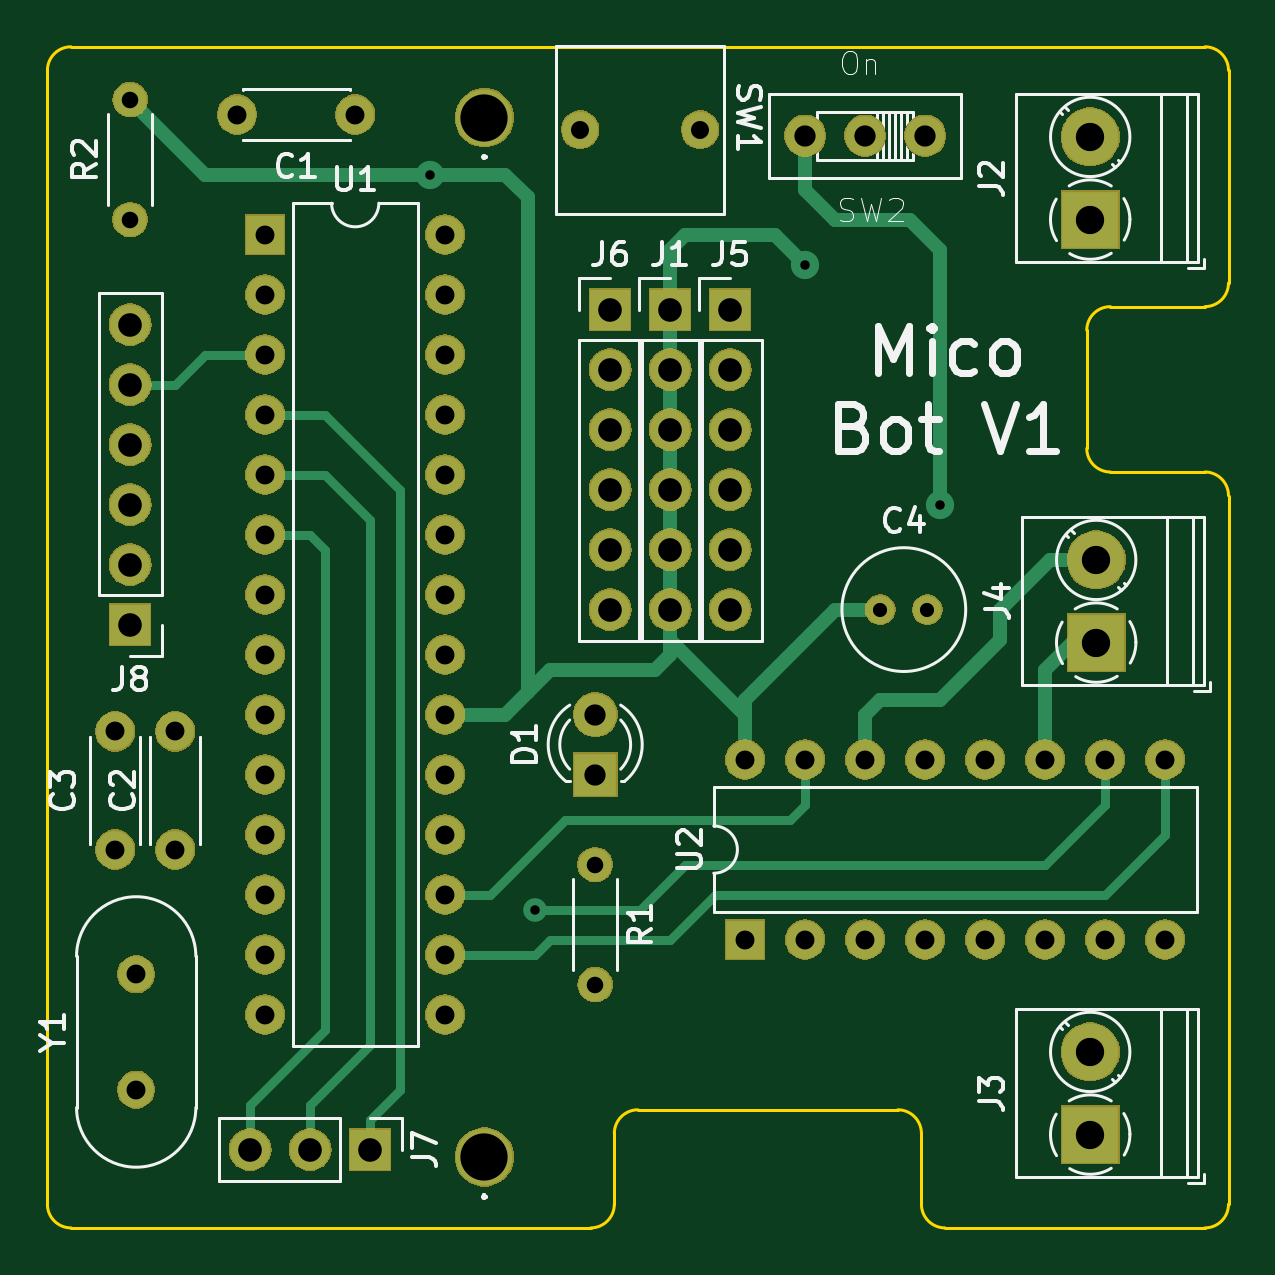
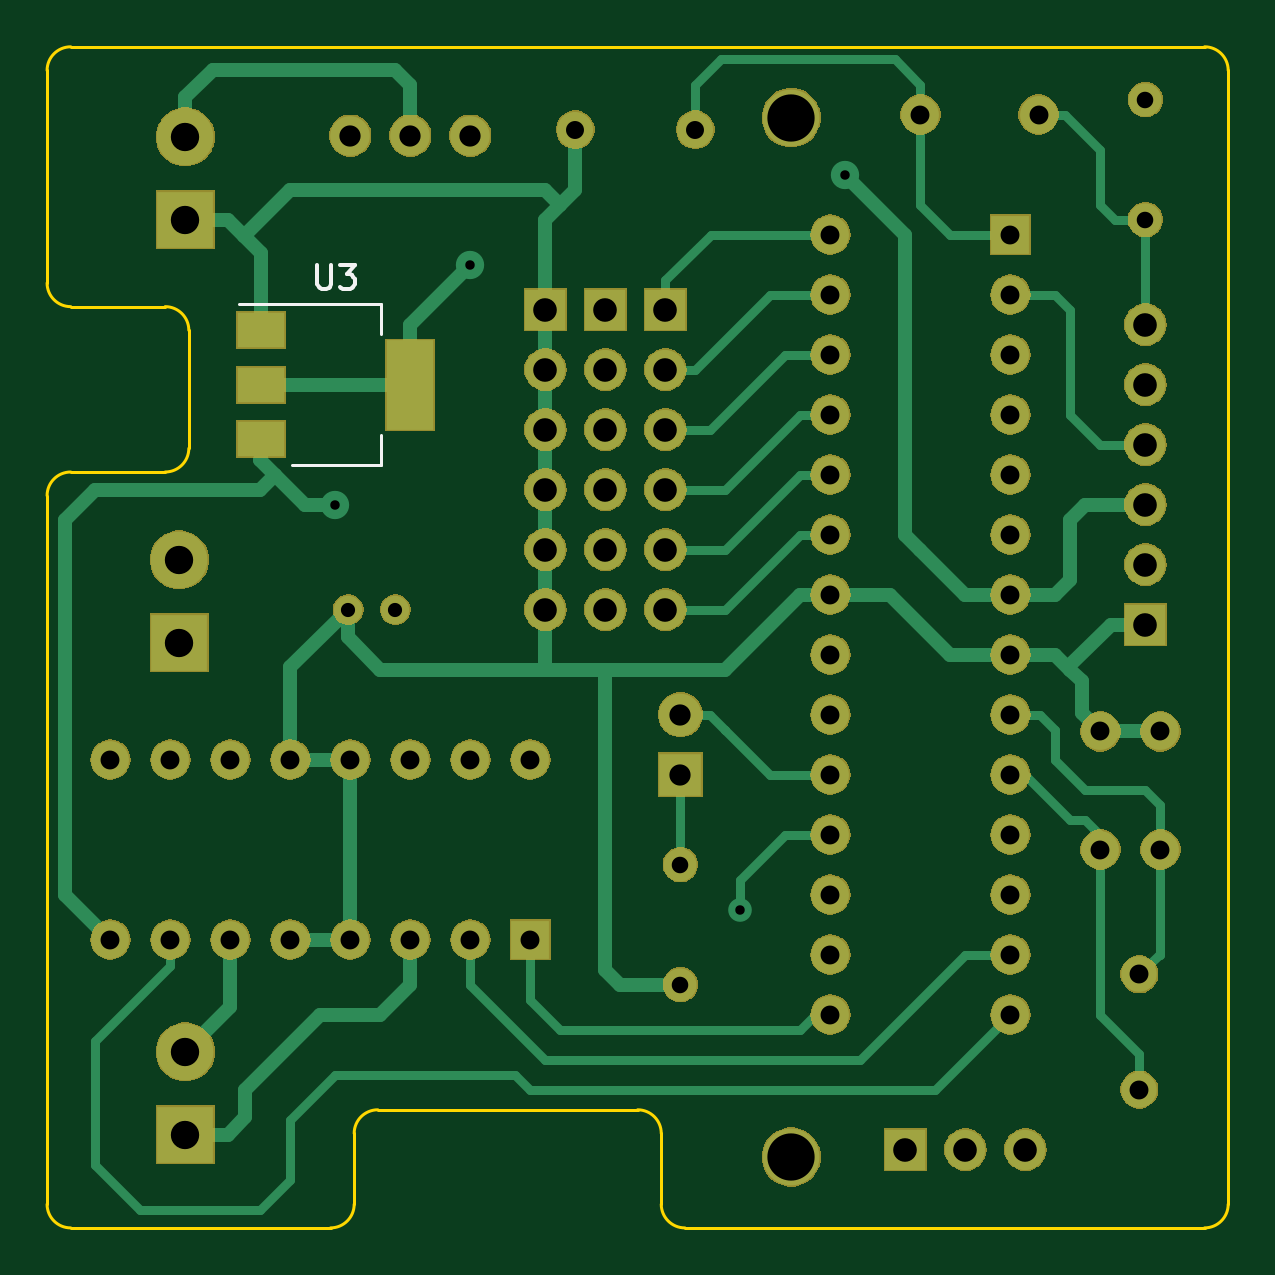
Circuit board: 9 layer files. Board 50.0 x 50.0 mm.
- bottom_copper: MicoBot1-B_Cu.gbl (13007 bytes)
- bottom_mask: MicoBot1-B_Mask.gbs (109921 bytes)
- bottom_silk: MicoBot1-B_SilkS.gbo (4844 bytes)
- outline: MicoBot1-Edge_Cuts.gm1 (2098 bytes)
- top_copper: MicoBot1-F_Cu.gtl (7897 bytes)
- top_mask: MicoBot1-F_Mask.gts (109201 bytes)
- top_silk: MicoBot1-F_SilkS.gto (28173 bytes)
- drill: MicoBot1-NPTH.drl (288 bytes)
- drill: MicoBot1-PTH.drl (2270 bytes)

=== bottom_copper: MicoBot1-B_Cu.gbl (13007 bytes, source omitted) ===
=== bottom_mask: MicoBot1-B_Mask.gbs (109921 bytes, source omitted) ===
=== bottom_silk: MicoBot1-B_SilkS.gbo ===
G04 #@! TF.GenerationSoftware,KiCad,Pcbnew,(5.1.4)-1*
G04 #@! TF.CreationDate,2019-08-18T14:13:06+02:00*
G04 #@! TF.ProjectId,MicoBot1,4d69636f-426f-4743-912e-6b696361645f,rev?*
G04 #@! TF.SameCoordinates,Original*
G04 #@! TF.FileFunction,Legend,Bot*
G04 #@! TF.FilePolarity,Positive*
%FSLAX46Y46*%
G04 Gerber Fmt 4.6, Leading zero omitted, Abs format (unit mm)*
G04 Created by KiCad (PCBNEW (5.1.4)-1) date 2019-08-18 14:13:06*
%MOMM*%
%LPD*%
G04 APERTURE LIST*
%ADD10C,0.120000*%
%ADD11C,0.150000*%
%ADD12C,2.502000*%
%ADD13R,1.702000X1.702000*%
%ADD14O,1.702000X1.702000*%
%ADD15C,1.626000*%
%ADD16R,2.102000X3.902000*%
%ADD17R,2.102000X1.602000*%
%ADD18C,1.778400*%
%ADD19C,1.502000*%
%ADD20O,1.502000X1.502000*%
%ADD21R,1.902000X1.902000*%
%ADD22C,1.902000*%
%ADD23C,1.702000*%
%ADD24C,1.602000*%
%ADD25C,1.302000*%
%ADD26R,2.502000X2.502000*%
%ADD27R,1.802000X1.802000*%
%ADD28O,1.802000X1.802000*%
G04 APERTURE END LIST*
D10*
X135885000Y-117710000D02*
X135885000Y-116450000D01*
X135885000Y-110890000D02*
X135885000Y-112150000D01*
X139645000Y-117710000D02*
X135885000Y-117710000D01*
X141895000Y-110890000D02*
X135885000Y-110890000D01*
D11*
X138556904Y-109252380D02*
X138556904Y-110061904D01*
X138509285Y-110157142D01*
X138461666Y-110204761D01*
X138366428Y-110252380D01*
X138175952Y-110252380D01*
X138080714Y-110204761D01*
X138033095Y-110157142D01*
X137985476Y-110061904D01*
X137985476Y-109252380D01*
X137604523Y-109252380D02*
X136985476Y-109252380D01*
X137318809Y-109633333D01*
X137175952Y-109633333D01*
X137080714Y-109680952D01*
X137033095Y-109728571D01*
X136985476Y-109823809D01*
X136985476Y-110061904D01*
X137033095Y-110157142D01*
X137080714Y-110204761D01*
X137175952Y-110252380D01*
X137461666Y-110252380D01*
X137556904Y-110204761D01*
X137604523Y-110157142D01*
%LPC*%
D12*
X118500000Y-147000000D03*
X118500000Y-103000000D03*
D13*
X109220000Y-107950000D03*
D14*
X116840000Y-140970000D03*
X109220000Y-110490000D03*
X116840000Y-138430000D03*
X109220000Y-113030000D03*
X116840000Y-135890000D03*
X109220000Y-115570000D03*
X116840000Y-133350000D03*
X109220000Y-118110000D03*
X116840000Y-130810000D03*
X109220000Y-120650000D03*
X116840000Y-128270000D03*
X109220000Y-123190000D03*
X116840000Y-125730000D03*
X109220000Y-125730000D03*
X116840000Y-123190000D03*
X109220000Y-128270000D03*
X116840000Y-120650000D03*
X109220000Y-130810000D03*
X116840000Y-118110000D03*
X109220000Y-133350000D03*
X116840000Y-115570000D03*
X109220000Y-135890000D03*
X116840000Y-113030000D03*
X109220000Y-138430000D03*
X116840000Y-110490000D03*
X109220000Y-140970000D03*
X116840000Y-107950000D03*
D13*
X129540000Y-137795000D03*
D14*
X147320000Y-130175000D03*
X132080000Y-137795000D03*
X144780000Y-130175000D03*
X134620000Y-137795000D03*
X142240000Y-130175000D03*
X137160000Y-137795000D03*
X139700000Y-130175000D03*
X139700000Y-137795000D03*
X137160000Y-130175000D03*
X142240000Y-137795000D03*
X134620000Y-130175000D03*
X144780000Y-137795000D03*
X132080000Y-130175000D03*
X147320000Y-137795000D03*
X129540000Y-130175000D03*
D15*
X122555000Y-103505000D03*
X127635000Y-103505000D03*
D16*
X134645000Y-114300000D03*
D17*
X140945000Y-114300000D03*
X140945000Y-116600000D03*
X140945000Y-112000000D03*
D18*
X132080000Y-103759000D03*
X137160000Y-103759000D03*
X134620000Y-103759000D03*
D19*
X123190000Y-134620000D03*
D20*
X123190000Y-139700000D03*
D21*
X123190000Y-130810000D03*
D22*
X123190000Y-128270000D03*
D23*
X105410000Y-133985000D03*
X105410000Y-128985000D03*
X102870000Y-128985000D03*
X102870000Y-133985000D03*
X113030000Y-102870000D03*
X108030000Y-102870000D03*
D19*
X103505000Y-107315000D03*
D20*
X103505000Y-102235000D03*
D24*
X103759000Y-144145000D03*
X103759000Y-139265000D03*
D25*
X135255000Y-123825000D03*
X137255000Y-123825000D03*
D26*
X144145000Y-107315000D03*
D12*
X144145000Y-103815000D03*
D26*
X144145000Y-146050000D03*
D12*
X144145000Y-142550000D03*
X144399000Y-121722000D03*
D26*
X144399000Y-125222000D03*
D27*
X123825000Y-111125000D03*
D28*
X123825000Y-113665000D03*
X123825000Y-116205000D03*
X123825000Y-118745000D03*
X123825000Y-121285000D03*
X123825000Y-123825000D03*
D27*
X113665000Y-146685000D03*
D28*
X111125000Y-146685000D03*
X108585000Y-146685000D03*
X103505000Y-111760000D03*
X103505000Y-114300000D03*
X103505000Y-116840000D03*
X103505000Y-119380000D03*
X103505000Y-121920000D03*
D27*
X103505000Y-124460000D03*
D28*
X126365000Y-123825000D03*
X126365000Y-121285000D03*
X126365000Y-118745000D03*
X126365000Y-116205000D03*
X126365000Y-113665000D03*
D27*
X126365000Y-111125000D03*
X128905000Y-111125000D03*
D28*
X128905000Y-113665000D03*
X128905000Y-116205000D03*
X128905000Y-118745000D03*
X128905000Y-121285000D03*
X128905000Y-123825000D03*
M02*

=== outline: MicoBot1-Edge_Cuts.gm1 ===
G04 #@! TF.GenerationSoftware,KiCad,Pcbnew,(5.1.4)-1*
G04 #@! TF.CreationDate,2019-08-18T14:13:06+02:00*
G04 #@! TF.ProjectId,MicoBot1,4d69636f-426f-4743-912e-6b696361645f,rev?*
G04 #@! TF.SameCoordinates,Original*
G04 #@! TF.FileFunction,Profile,NP*
%FSLAX46Y46*%
G04 Gerber Fmt 4.6, Leading zero omitted, Abs format (unit mm)*
G04 Created by KiCad (PCBNEW (5.1.4)-1) date 2019-08-18 14:13:06*
%MOMM*%
%LPD*%
G04 APERTURE LIST*
%ADD10C,0.120000*%
G04 APERTURE END LIST*
D10*
X101000000Y-150000000D02*
X123000000Y-150000000D01*
X138000000Y-150000000D02*
G75*
G02X137000000Y-149000000I0J1000000D01*
G01*
X149000000Y-150000000D02*
X138000000Y-150000000D01*
X136000000Y-145000000D02*
G75*
G02X137000000Y-146000000I0J-1000000D01*
G01*
X124000000Y-146000000D02*
G75*
G02X125000000Y-145000000I1000000J0D01*
G01*
X124000000Y-149000000D02*
G75*
G02X123000000Y-150000000I-1000000J0D01*
G01*
X137000000Y-146000000D02*
X137000000Y-149000000D01*
X125000000Y-145000000D02*
X136000000Y-145000000D01*
X124000000Y-149000000D02*
X124000000Y-146000000D01*
X101000000Y-150000000D02*
G75*
G02X100000000Y-149000000I0J1000000D01*
G01*
X145000000Y-118000000D02*
G75*
G02X144000000Y-117000000I0J1000000D01*
G01*
X144000000Y-112000000D02*
G75*
G02X145000000Y-111000000I1000000J0D01*
G01*
X100000000Y-101000000D02*
G75*
G02X101000000Y-100000000I1000000J0D01*
G01*
X149000000Y-100000000D02*
G75*
G02X150000000Y-101000000I0J-1000000D01*
G01*
X150000000Y-149000000D02*
G75*
G02X149000000Y-150000000I-1000000J0D01*
G01*
X149000000Y-118000000D02*
G75*
G02X150000000Y-119000000I0J-1000000D01*
G01*
X150000000Y-110000000D02*
G75*
G02X149000000Y-111000000I-1000000J0D01*
G01*
X150000000Y-119000000D02*
X150000000Y-149000000D01*
X150000000Y-101000000D02*
X150000000Y-110000000D01*
X145000000Y-118000000D02*
X149000000Y-118000000D01*
X144000000Y-112000000D02*
X144000000Y-117000000D01*
X149000000Y-111000000D02*
X145000000Y-111000000D01*
X100000000Y-101000000D02*
X100000000Y-149000000D01*
X101000000Y-100000000D02*
X149000000Y-100000000D01*
M02*

=== top_copper: MicoBot1-F_Cu.gtl (7897 bytes, source omitted) ===
=== top_mask: MicoBot1-F_Mask.gts (109201 bytes, source omitted) ===
=== top_silk: MicoBot1-F_SilkS.gto (28173 bytes, source omitted) ===
=== drill: MicoBot1-NPTH.drl ===
M48
; DRILL file {KiCad (5.1.4)-1} date 18/08/2019 14:13:48
; FORMAT={-:-/ absolute / metric / decimal}
; #@! TF.CreationDate,2019-08-18T14:13:48+02:00
; #@! TF.GenerationSoftware,Kicad,Pcbnew,(5.1.4)-1
; #@! TF.FileFunction,NonPlated,1,2,NPTH
FMAT,2
METRIC
%
G90
G05
T0
M30

=== drill: MicoBot1-PTH.drl ===
M48
; DRILL file {KiCad (5.1.4)-1} date 18/08/2019 14:13:48
; FORMAT={-:-/ absolute / metric / decimal}
; #@! TF.CreationDate,2019-08-18T14:13:48+02:00
; #@! TF.GenerationSoftware,Kicad,Pcbnew,(5.1.4)-1
; #@! TF.FileFunction,Plated,1,2,PTH
FMAT,2
METRIC
T1C0.400
T2C0.600
T3C0.700
T4C0.762
T5C0.800
T6C0.900
T7C1.000
T8C1.200
T9C2.000
%
G90
G05
T1
X116.205Y-105.41
X120.65Y-136.525
X132.08Y-109.22
X137.795Y-119.38
T2
X135.255Y-123.825
X137.255Y-123.825
T3
X123.19Y-134.62
X123.19Y-139.7
X103.505Y-102.235
X103.505Y-107.315
T4
X122.555Y-103.505
X127.635Y-103.505
T5
X102.87Y-128.985
X102.87Y-133.985
X103.759Y-139.265
X103.759Y-144.145
X129.54Y-130.175
X129.54Y-137.795
X132.08Y-130.175
X132.08Y-137.795
X134.62Y-130.175
X134.62Y-137.795
X137.16Y-130.175
X137.16Y-137.795
X139.7Y-130.175
X139.7Y-137.795
X142.24Y-130.175
X142.24Y-137.795
X144.78Y-130.175
X144.78Y-137.795
X147.32Y-130.175
X147.32Y-137.795
X105.41Y-128.985
X105.41Y-133.985
X109.22Y-107.95
X109.22Y-110.49
X109.22Y-113.03
X109.22Y-115.57
X109.22Y-118.11
X109.22Y-120.65
X109.22Y-123.19
X109.22Y-125.73
X109.22Y-128.27
X109.22Y-130.81
X109.22Y-133.35
X109.22Y-135.89
X109.22Y-138.43
X109.22Y-140.97
X116.84Y-107.95
X116.84Y-110.49
X116.84Y-113.03
X116.84Y-115.57
X116.84Y-118.11
X116.84Y-120.65
X116.84Y-123.19
X116.84Y-125.73
X116.84Y-128.27
X116.84Y-130.81
X116.84Y-133.35
X116.84Y-135.89
X116.84Y-138.43
X116.84Y-140.97
X108.03Y-102.87
X113.03Y-102.87
T6
X132.08Y-103.759
X134.62Y-103.759
X137.16Y-103.759
X123.19Y-128.27
X123.19Y-130.81
T7
X103.505Y-111.76
X103.505Y-114.3
X103.505Y-116.84
X103.505Y-119.38
X103.505Y-121.92
X103.505Y-124.46
X108.585Y-146.685
X111.125Y-146.685
X113.665Y-146.685
X128.905Y-111.125
X128.905Y-113.665
X128.905Y-116.205
X128.905Y-118.745
X128.905Y-121.285
X128.905Y-123.825
X123.825Y-111.125
X123.825Y-113.665
X123.825Y-116.205
X123.825Y-118.745
X123.825Y-121.285
X123.825Y-123.825
X126.365Y-111.125
X126.365Y-113.665
X126.365Y-116.205
X126.365Y-118.745
X126.365Y-121.285
X126.365Y-123.825
T8
X144.145Y-142.55
X144.145Y-146.05
X144.145Y-103.815
X144.145Y-107.315
X144.399Y-121.722
X144.399Y-125.222
T9
X118.5Y-103.0
X118.5Y-147.0
T0
M30

